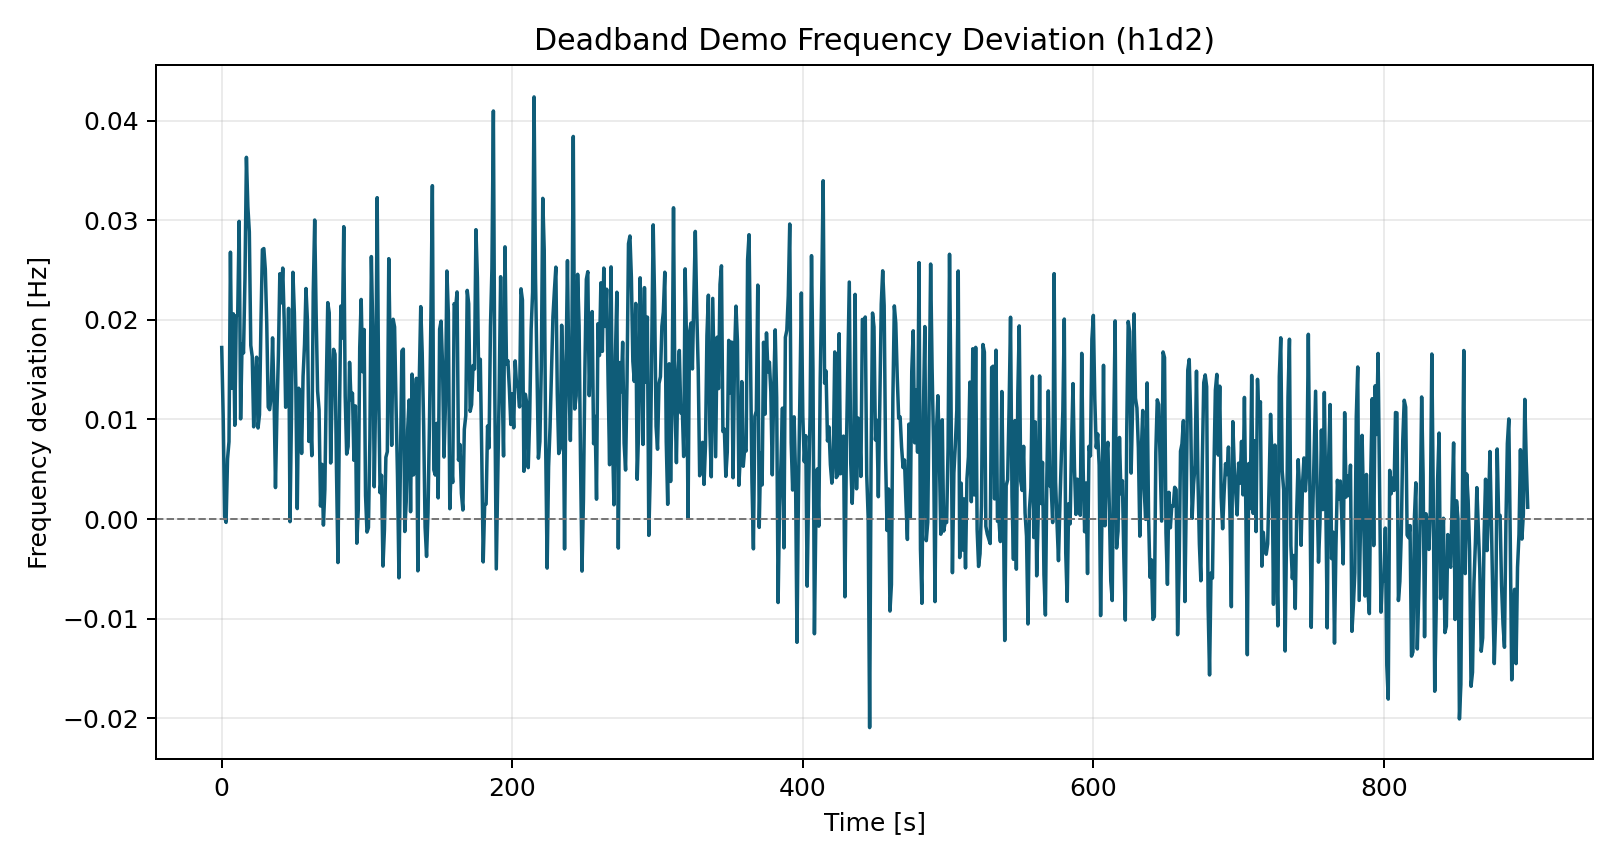

Data behind this chart, as committed beside it:
time_s, freq_dev_hz
0.0, 0.01723
1.0, 0.01036
2.0, 0.0002441
3.0, -0.0003391
4.0, 0.006036
5.0, 0.007768
6.0, 0.0268
7.0, 0.01313
8.0, 0.02061
9.0, 0.009413
10.0, 0.02041
11.0, 0.02049
12.0, 0.0299
13.0, 0.01006
14.0, 0.01754
15.0, 0.01668
16.0, 0.02421
17.0, 0.03633
18.0, 0.03136
19.0, 0.02884
20.0, 0.01744
21.0, 0.01632
22.0, 0.00926
23.0, 0.01396
24.0, 0.01626
25.0, 0.009144
26.0, 0.01048
27.0, 0.01971
28.0, 0.02705
29.0, 0.02717
30.0, 0.0251
31.0, 0.0196
32.0, 0.01125
33.0, 0.01099
34.0, 0.0123
35.0, 0.0182
36.0, 0.01245
37.0, 0.00316
38.0, 0.0108
39.0, 0.0164
40.0, 0.02463
41.0, 0.02171
42.0, 0.02521
43.0, 0.01994
44.0, 0.01123
45.0, 0.01241
46.0, 0.02116
47.0, -0.0002668
48.0, 0.01025
49.0, 0.02478
50.0, 0.0207
51.0, 0.01344
52.0, 0.00105
53.0, 0.01314
54.0, 0.01257
55.0, 0.006591
56.0, 0.01435
57.0, 0.01754
58.0, 0.02315
59.0, 0.01991
... 840 more rows
